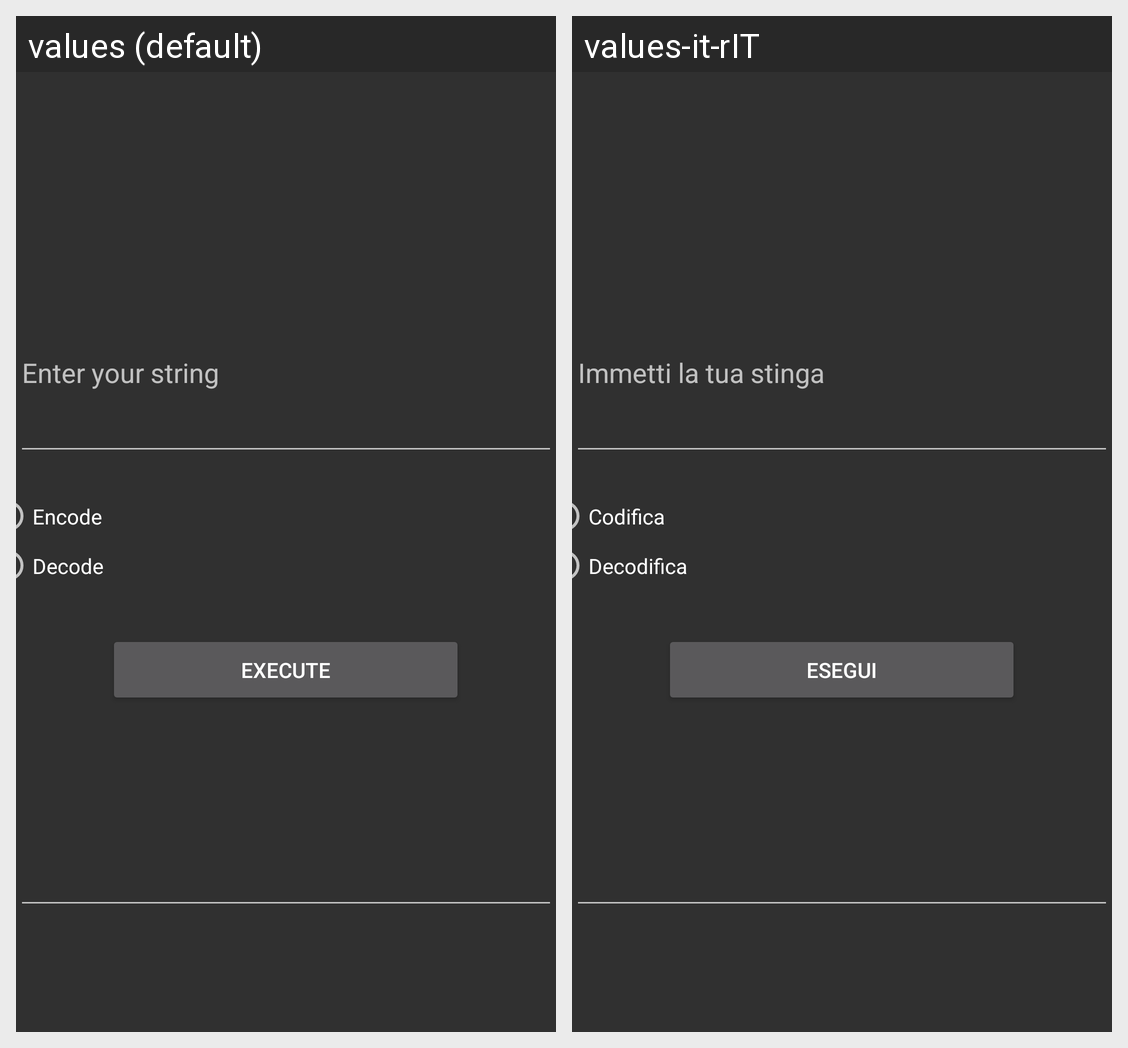

The Android screen above is rendered under two locales of the same app. Produce the string resources it draws, with the default and per-locale values.
Android screen res/layout/fragment_base64.xml rendered under 2 locales, left to right: values (default), values-it-rIT. Device: Nexus 5 (rendered at 1080×1920; each locale shown at half size, 540×960, under a caption strip naming it); theme Theme.AppCompat.NoActionBar.
Strings drawn on this screen, with the default value and each locale's value (text and hints the layout hard-codes, and strings that could not be matched under every locale, appear in the picture but are not listed):

set_input
  values: Enter your string
  values-it-rIT: Immetti la tua stinga

encode
  values: Encode
  values-it-rIT: Codifica

decode
  values: Decode
  values-it-rIT: Decodifica

execute
  values: Execute
  values-it-rIT: Esegui
